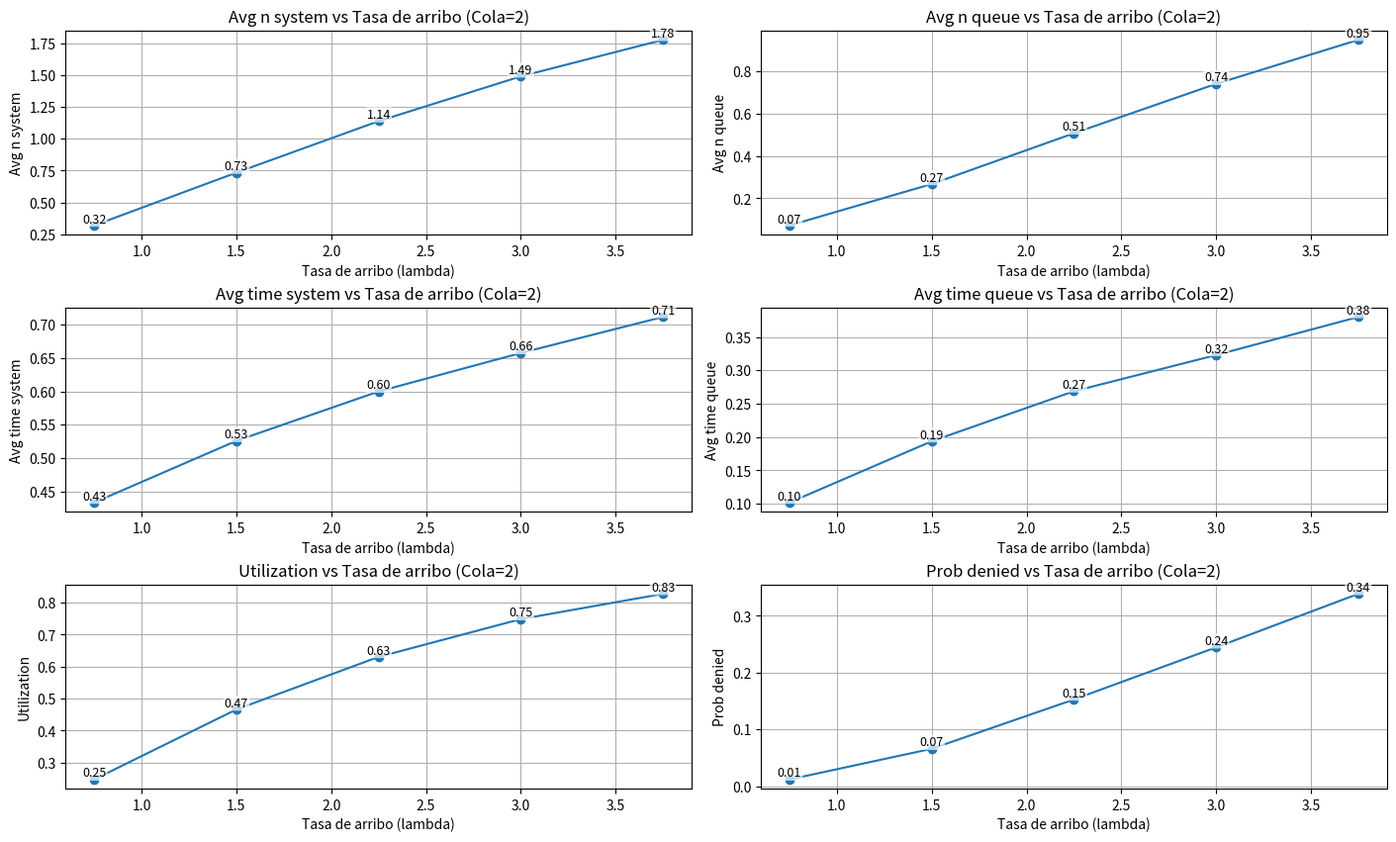
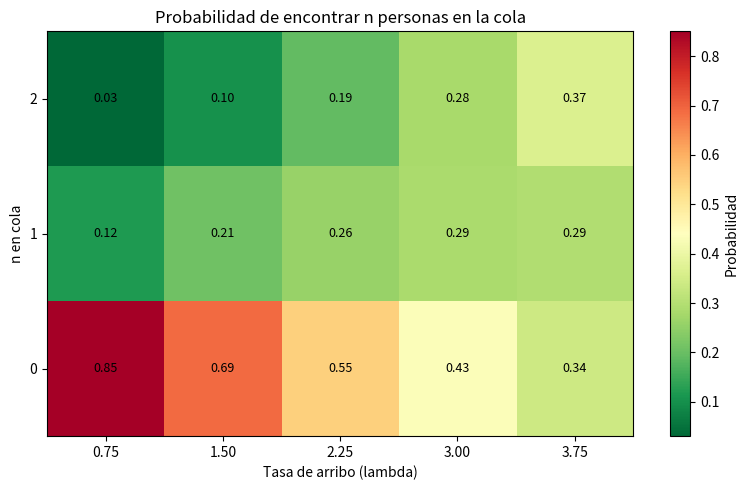

Here is the Python script that generated these plots, in order:
import numpy as np
import argparse
import matplotlib.pyplot as plt

# Parámetros generales
MU = 3.0  # Tasa de servicio
QUEUE_SIZE = 2
ARRIVAL_FACTORS = [0.25, 0.5, 0.75, 1.0, 1.25]
RUNS = 30
SIM_TIME = 1000  # Tiempo de simulación por corrida


def simulate_mm1(lambda_, mu, queue_size, sim_time=SIM_TIME):
    np.random.seed()
    t = 0
    n = 0  # clientes en sistema
    n_arrivals = 0
    n_denied = 0
    n_departures = 0
    area_n = 0.0
    area_q = 0.0
    busy_time = 0.0
    last_event = 0.0
    times_in_system = []
    times_in_queue = []
    queue_hist = {}
    arrival_times = []
    queue = []
    server_busy = False

    # Primer arribo
    next_arrival = np.random.exponential(1/lambda_)
    next_departure = float('inf')

    while t < sim_time:
        if next_arrival < next_departure:
            t = next_arrival
            area_n += n * (t - last_event)
            area_q += max(n-1, 0) * (t - last_event)
            busy_time += (1 if n > 0 else 0) * (t - last_event)
            last_event = t
            if n < queue_size + 1:  # +1 porque incluye el servidor
                n += 1
                n_arrivals += 1
                arrival_times.append(t)
                queue.append(t)
                if n == 1:
                    next_departure = t + np.random.exponential(1/mu)
            else:
                n_denied += 1
            next_arrival = t + np.random.exponential(1/lambda_)
        else:
            t = next_departure
            area_n += n * (t - last_event)
            area_q += max(n-1, 0) * (t - last_event)
            busy_time += (1 if n > 0 else 0) * (t - last_event)
            last_event = t
            n -= 1
            n_departures += 1
            arrival_time = queue.pop(0)
            times_in_system.append(t - arrival_time)
            times_in_queue.append((t - arrival_time) - np.random.exponential(1/mu))
            if n > 0:
                next_departure = t + np.random.exponential(1/mu)
            else:
                next_departure = float('inf')
        # Histograma de clientes en cola
        n_in_queue = max(n-1, 0)
        queue_hist[n_in_queue] = queue_hist.get(n_in_queue, 0) + 1

    # Métricas
    avg_n_system = area_n / sim_time
    avg_n_queue = area_q / sim_time
    avg_time_system = np.mean(times_in_system) if times_in_system else 0
    avg_time_queue = np.mean(times_in_queue) if times_in_queue else 0
    utilization = busy_time / sim_time
    prob_denied = n_denied / (n_arrivals + n_denied) if (n_arrivals + n_denied) > 0 else 0
    prob_n_in_queue = {k: v / sum(queue_hist.values()) for k, v in queue_hist.items()}

    return {
        'avg_n_system': avg_n_system,
        'avg_n_queue': avg_n_queue,
        'avg_time_system': avg_time_system,
        'avg_time_queue': avg_time_queue,
        'utilization': utilization,
        'prob_denied': prob_denied,
        'prob_n_in_queue': prob_n_in_queue,
        'n_denied': n_denied,
        'n_arrivals': n_arrivals,
        'n_departures': n_departures
    }

def main():
    parser = argparse.ArgumentParser(description="Simulación MM1 con cola finita")
    parser.add_argument('--mu', type=float, default=3.0, help='Tasa de servicio (mu)')
    parser.add_argument('--queue_size', type=int, default=2, help='Tamaño de la cola (fijo)')
    parser.add_argument('--arrival_factors', type=float, nargs='+', default=[0.25,0.5,0.75,1.0,1.25], help='Factores de tasa de arribo respecto a mu (separados por espacio)')
    parser.add_argument('--runs', type=int, default=30, help='Cantidad de corridas por experimento')
    parser.add_argument('--sim_time', type=float, default=1000, help='Tiempo de simulación por corrida')
    args = parser.parse_args()

    MU = args.mu
    QUEUE_SIZE = args.queue_size
    ARRIVAL_FACTORS = args.arrival_factors
    RUNS = args.runs
    SIM_TIME = args.sim_time

    metrics_names = ['avg_n_system', 'avg_n_queue', 'avg_time_system', 'avg_time_queue', 'utilization', 'prob_denied']
    results = {m: [] for m in metrics_names}

    # Para matriz de probabilidades de n en cola
    prob_n_matrix = []  # cada fila: para un lambda, columnas: n=0...QUEUE_SIZE

    print(f"\nCola finita de tamaño: {QUEUE_SIZE}")
    for factor in ARRIVAL_FACTORS:
        lambda_ = factor * MU
        res_list = []
        prob_n_list = []
        for _ in range(RUNS):
            res = simulate_mm1(lambda_, MU, QUEUE_SIZE, SIM_TIME)
            res_list.append(res)
            prob_n_list.append(res['prob_n_in_queue'])
        avg_metrics = {k: np.mean([r[k] for r in res_list]) for k in res_list[0] if not isinstance(res_list[0][k], dict)}
        for m in metrics_names:
            results[m].append(avg_metrics[m])
        # Calcular promedio de prob_n_in_queue para cada n=0...QUEUE_SIZE
        prob_n_avg = []
        for n in range(QUEUE_SIZE+1):
            vals = [p.get(n, 0.0) for p in prob_n_list]
            prob_n_avg.append(np.mean(vals))
        prob_n_matrix.append(prob_n_avg)
        print(f"Tasa de arribo: {lambda_:.2f} (factor {factor})")
        print(f"  Prom. clientes en sistema: {avg_metrics['avg_n_system']:.3f}")
        print(f"  Prom. clientes en cola: {avg_metrics['avg_n_queue']:.3f}")
        print(f"  Tiempo prom. en sistema: {avg_metrics['avg_time_system']:.3f}")
        print(f"  Tiempo prom. en cola: {avg_metrics['avg_time_queue']:.3f}")
        print(f"  Utilización del servidor: {avg_metrics['utilization']:.3f}")
        print(f"  Prob. de denegación: {avg_metrics['prob_denied']:.3f}")

    # Graficar resultados como líneas en 2 columnas
    n_metrics = len(metrics_names)
    n_cols = 2
    n_rows = int(np.ceil(n_metrics / n_cols))
    fig, axs = plt.subplots(n_rows, n_cols, figsize=(14, 2.8 * n_rows), constrained_layout=True)
    axs = axs.flatten()
    x = [factor * MU for factor in ARRIVAL_FACTORS]
    for idx, m in enumerate(metrics_names):
        ax = axs[idx]
        ax.plot(x, results[m], marker='o', color='tab:blue')
        ax.set_xlabel('Tasa de arribo (lambda)')
        ax.set_ylabel(m.replace('_', ' ').capitalize())
        ax.set_title(f'{m.replace("_", " ").capitalize()} vs Tasa de arribo (Cola={QUEUE_SIZE})')
        ax.grid(True)
        for i, val in enumerate(results[m]):
            ax.text(x[i], val, f"{val:.2f}", ha='center', va='bottom', fontsize=9, color='black',
                    bbox=dict(facecolor='white', alpha=0.7, edgecolor='none', boxstyle='round,pad=0.1'))
    # Ocultar ejes vacíos si los hay
    for idx in range(n_metrics, len(axs)):
        fig.delaxes(axs[idx])
    plt.show()
    print("\nGráficos de métricas mostrados para tamaño de cola fijo.")

    # --- Matriz de probabilidad de n en cola vs lambda ---
    prob_n_matrix = np.array(prob_n_matrix)  # shape: (len(ARRIVAL_FACTORS), QUEUE_SIZE+1)
    fig2, axm = plt.subplots(figsize=(8, 5))
    cax = axm.imshow(prob_n_matrix.T, aspect='auto', cmap='RdYlGn_r', origin='lower')
    axm.set_xticks(np.arange(len(ARRIVAL_FACTORS)))
    axm.set_xticklabels([f"{factor*MU:.2f}" for factor in ARRIVAL_FACTORS])
    axm.set_yticks(np.arange(QUEUE_SIZE+1))
    axm.set_yticklabels([str(n) for n in range(QUEUE_SIZE+1)])
    axm.set_xlabel('Tasa de arribo (lambda)')
    axm.set_ylabel('n en cola')
    axm.set_title('Probabilidad de encontrar n personas en la cola')
    for i in range(len(ARRIVAL_FACTORS)):
        for j in range(QUEUE_SIZE+1):
            val = prob_n_matrix[i, j]
            axm.text(i, j, f"{val:.2f}", ha='center', va='center', color='black', fontsize=9)
    fig2.colorbar(cax, ax=axm, label='Probabilidad')
    plt.tight_layout()
    plt.show()

if __name__ == "__main__":
    main()
